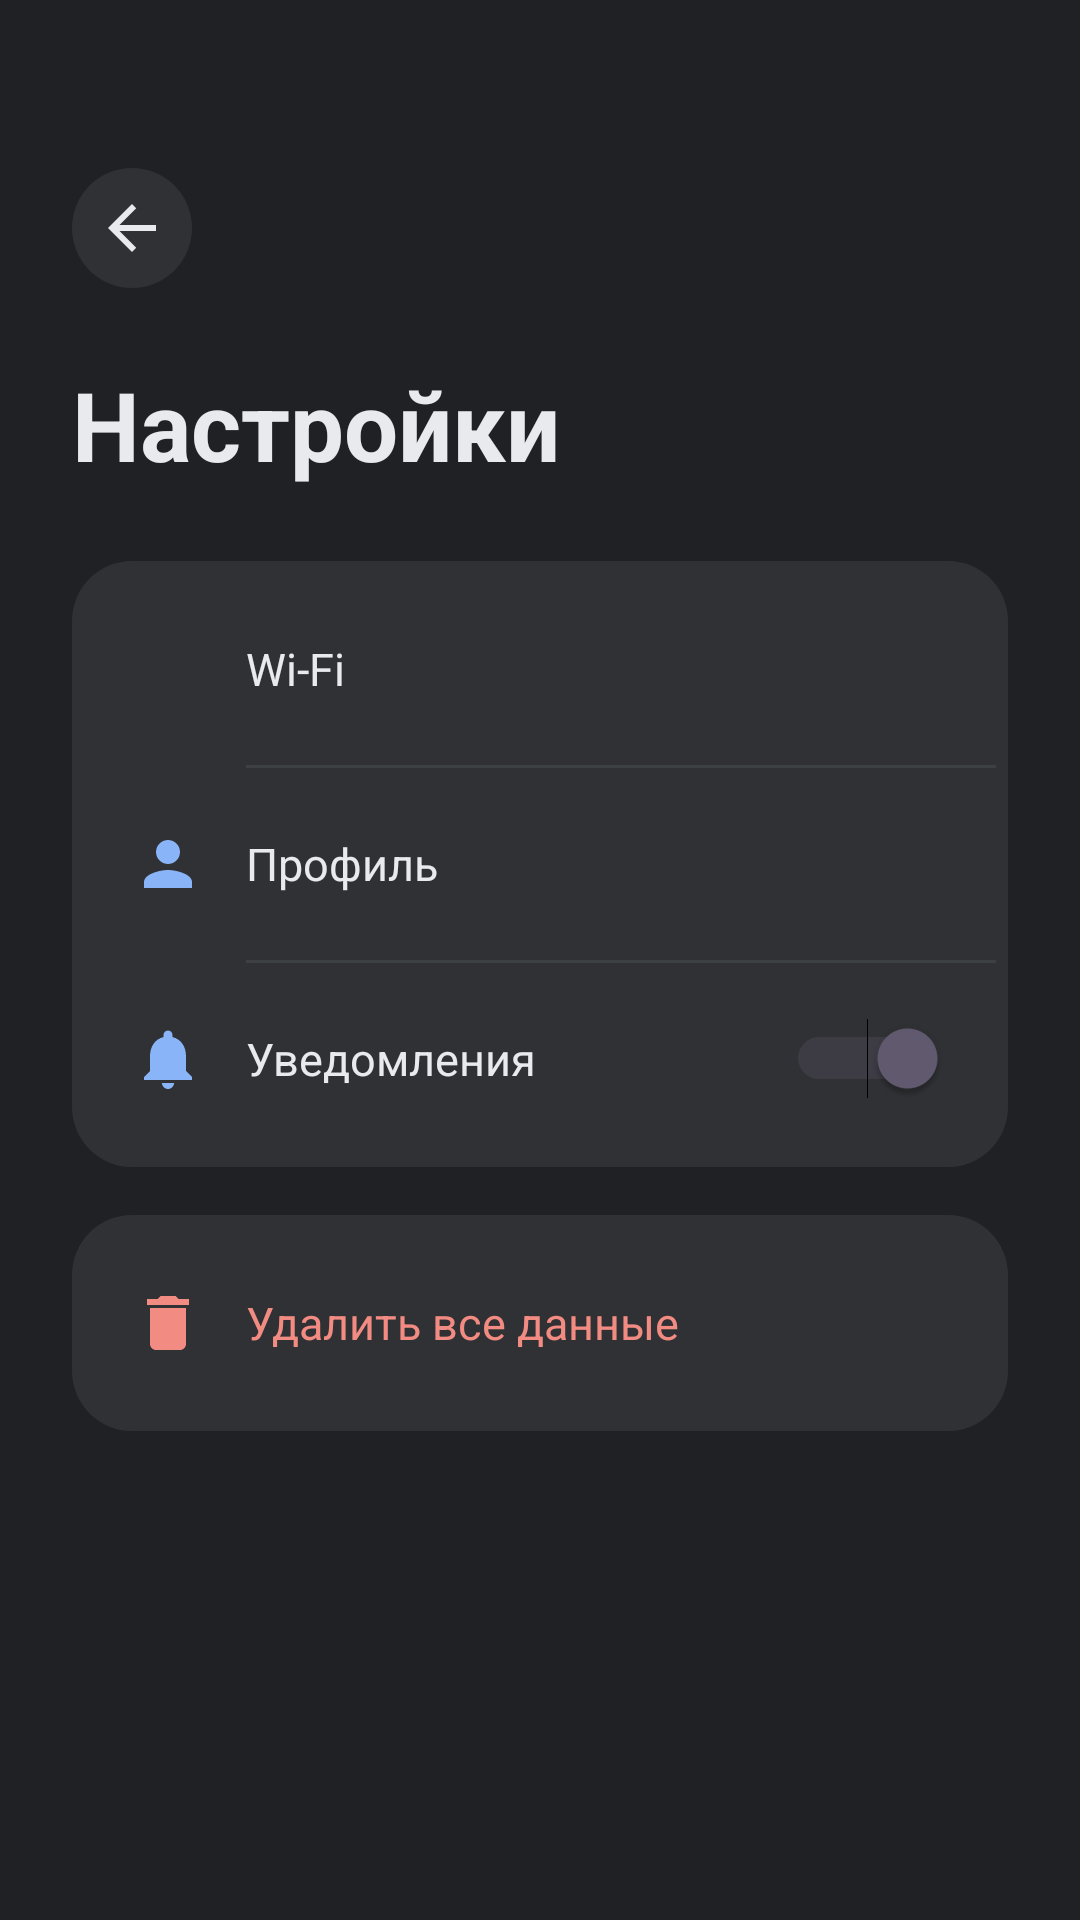

This screen was rendered from an Android layout file. Write that file and the resources it references.
<!-- AndroidManifest.xml: application theme Theme.Alex -->
<!-- res/layout/activity_settings.xml -->
<?xml version="1.0" encoding="utf-8"?>
<LinearLayout xmlns:android="http://schemas.android.com/apk/res/android"
    android:layout_width="match_parent"
    android:layout_height="match_parent"
    android:background="@color/bg"
    android:orientation="vertical"
    android:paddingHorizontal="@dimen/pad_screen"
    android:paddingTop="56dp"
    android:paddingBottom="@dimen/pad_screen">

    <ImageButton
        android:id="@+id/btnBack"
        android:layout_width="40dp"
        android:layout_height="40dp"
        android:background="@drawable/bg_card"
        android:src="@drawable/ic_arrow_back"
        android:contentDescription="@string/btn_back" />

    <TextView
        android:layout_width="wrap_content"
        android:layout_height="wrap_content"
        android:layout_marginTop="24dp"
        android:text="@string/settings_title"
        android:textColor="@color/text"
        android:textSize="@dimen/text_h1"
        android:textStyle="bold" />

    <LinearLayout
        android:layout_width="match_parent"
        android:layout_height="wrap_content"
        android:layout_marginTop="24dp"
        android:background="@drawable/bg_card"
        android:orientation="vertical"
        android:padding="4dp">

        <LinearLayout
            android:id="@+id/rowWifi"
            android:layout_width="match_parent"
            android:layout_height="64dp"
            android:clickable="true"
            android:focusable="true"
            android:gravity="center_vertical"
            android:orientation="horizontal"
            android:paddingHorizontal="16dp">

            <ImageView
                android:layout_width="24dp"
                android:layout_height="24dp"
                android:src="@drawable/ic_wifi"
                android:contentDescription="wifi" />

            <TextView
                android:layout_width="0dp"
                android:layout_height="wrap_content"
                android:layout_marginStart="14dp"
                android:layout_weight="1"
                android:text="@string/settings_wifi"
                android:textColor="@color/text"
                android:textSize="@dimen/text_body" />
        </LinearLayout>

        <View
            android:layout_width="match_parent"
            android:layout_height="1dp"
            android:layout_marginStart="54dp"
            android:background="@color/divider" />

        <LinearLayout
            android:id="@+id/rowProfile"
            android:layout_width="match_parent"
            android:layout_height="64dp"
            android:clickable="true"
            android:focusable="true"
            android:gravity="center_vertical"
            android:orientation="horizontal"
            android:paddingHorizontal="16dp">

            <ImageView
                android:layout_width="24dp"
                android:layout_height="24dp"
                android:src="@drawable/ic_person"
                android:contentDescription="profile" />

            <TextView
                android:layout_width="0dp"
                android:layout_height="wrap_content"
                android:layout_marginStart="14dp"
                android:layout_weight="1"
                android:text="@string/settings_profile"
                android:textColor="@color/text"
                android:textSize="@dimen/text_body" />
        </LinearLayout>

        <View
            android:layout_width="match_parent"
            android:layout_height="1dp"
            android:layout_marginStart="54dp"
            android:background="@color/divider" />

        <LinearLayout
            android:id="@+id/rowNotifications"
            android:layout_width="match_parent"
            android:layout_height="64dp"
            android:clickable="true"
            android:focusable="true"
            android:gravity="center_vertical"
            android:orientation="horizontal"
            android:paddingHorizontal="16dp">

            <ImageView
                android:layout_width="24dp"
                android:layout_height="24dp"
                android:src="@drawable/ic_notifications"
                android:contentDescription="notif" />

            <TextView
                android:layout_width="0dp"
                android:layout_height="wrap_content"
                android:layout_marginStart="14dp"
                android:layout_weight="1"
                android:text="@string/settings_notifications"
                android:textColor="@color/text"
                android:textSize="@dimen/text_body" />

            <Switch
                android:id="@+id/toggleNotifications"
                android:layout_width="wrap_content"
                android:layout_height="wrap_content"
                android:checked="true" />
        </LinearLayout>
    </LinearLayout>

    <LinearLayout
        android:layout_width="match_parent"
        android:layout_height="wrap_content"
        android:layout_marginTop="16dp"
        android:background="@drawable/bg_card"
        android:orientation="vertical"
        android:padding="4dp">

        <LinearLayout
            android:id="@+id/rowDelete"
            android:layout_width="match_parent"
            android:layout_height="64dp"
            android:clickable="true"
            android:focusable="true"
            android:gravity="center_vertical"
            android:orientation="horizontal"
            android:paddingHorizontal="16dp">

            <ImageView
                android:layout_width="24dp"
                android:layout_height="24dp"
                android:src="@drawable/ic_delete"
                android:contentDescription="delete" />

            <TextView
                android:layout_width="0dp"
                android:layout_height="wrap_content"
                android:layout_marginStart="14dp"
                android:layout_weight="1"
                android:text="@string/settings_delete"
                android:textColor="@color/error"
                android:textSize="@dimen/text_body" />
        </LinearLayout>
    </LinearLayout>
</LinearLayout>
<!-- resources referenced by this layout -->
<resources>
  <color name="bg">#202124</color>
  <color name="divider">#3C4043</color>
  <color name="error">#F28B82</color>
  <color name="text">#E8EAED</color>
  <dimen name="pad_screen">24dp</dimen>
  <dimen name="text_body">15sp</dimen>
  <dimen name="text_h1">32sp</dimen>
  <!-- drawable bg_card (drawable) -->
  <?xml version="1.0" encoding="utf-8"?>
  <shape xmlns:android="http://schemas.android.com/apk/res/android" android:shape="rectangle">
      <solid android:color="@color/surface" />
      <corners android:radius="@dimen/card_radius" />
  </shape>
  <!-- drawable ic_arrow_back (drawable) -->
  <vector xmlns:android="http://schemas.android.com/apk/res/android"
      android:width="24dp"
      android:height="24dp"
      android:viewportWidth="24"
      android:viewportHeight="24">
      <path
          android:fillColor="@color/text"
          android:pathData="M20,11H7.83l5.59,-5.59L12,4l-8,8 8,8 1.41,-1.41L7.83,13H20v-2z" />
  </vector>
  <!-- drawable ic_delete (drawable) -->
  <vector xmlns:android="http://schemas.android.com/apk/res/android"
      android:width="24dp" android:height="24dp"
      android:viewportWidth="24" android:viewportHeight="24">
      <path android:fillColor="@color/error"
          android:pathData="M6,19c0,1.1 0.9,2 2,2h8c1.1,0 2,-0.9 2,-2V7H6v12zM19,4h-3.5l-1,-1h-5l-1,1H5v2h14V4z"/>
  </vector>
  <!-- drawable ic_notifications (drawable) -->
  <vector xmlns:android="http://schemas.android.com/apk/res/android"
      android:width="24dp" android:height="24dp"
      android:viewportWidth="24" android:viewportHeight="24">
      <path android:fillColor="@color/primary"
          android:pathData="M12,22c1.1,0 2,-0.9 2,-2h-4c0,1.1 0.89,2 2,2zM18,16v-5c0,-3.07 -1.64,-5.64 -4.5,-6.32V4c0,-0.83 -0.67,-1.5 -1.5,-1.5s-1.5,0.67 -1.5,1.5v0.68C7.63,5.36 6,7.92 6,11v5l-2,2v1h16v-1l-2,-2z"/>
  </vector>
  <!-- drawable ic_person (drawable) -->
  <vector xmlns:android="http://schemas.android.com/apk/res/android"
      android:width="24dp" android:height="24dp"
      android:viewportWidth="24" android:viewportHeight="24">
      <path android:fillColor="@color/primary"
          android:pathData="M12,12c2.21,0 4,-1.79 4,-4s-1.79,-4 -4,-4 -4,1.79 -4,4 1.79,4 4,4zM12,14c-2.67,0 -8,1.34 -8,4v2h16v-2c0,-2.66 -5.33,-4 -8,-4z"/>
  </vector>
  <string name="btn_back">Назад</string>
  <string name="settings_delete">Удалить все данные</string>
  <string name="settings_notifications">Уведомления</string>
  <string name="settings_profile">Профиль</string>
  <string name="settings_title">Настройки</string>
  <string name="settings_wifi">Wi-Fi</string>
  <style name="Theme.Alex" parent="Base.Theme.Alex" />
  <color name="surface">#303134</color>
  <dimen name="card_radius">20dp</dimen>
  <color name="primary">#8AB4F8</color>
  <style name="Base.Theme.Alex" parent="Theme.Material3.DayNight.NoActionBar">
          
          
      </style>
</resources>
